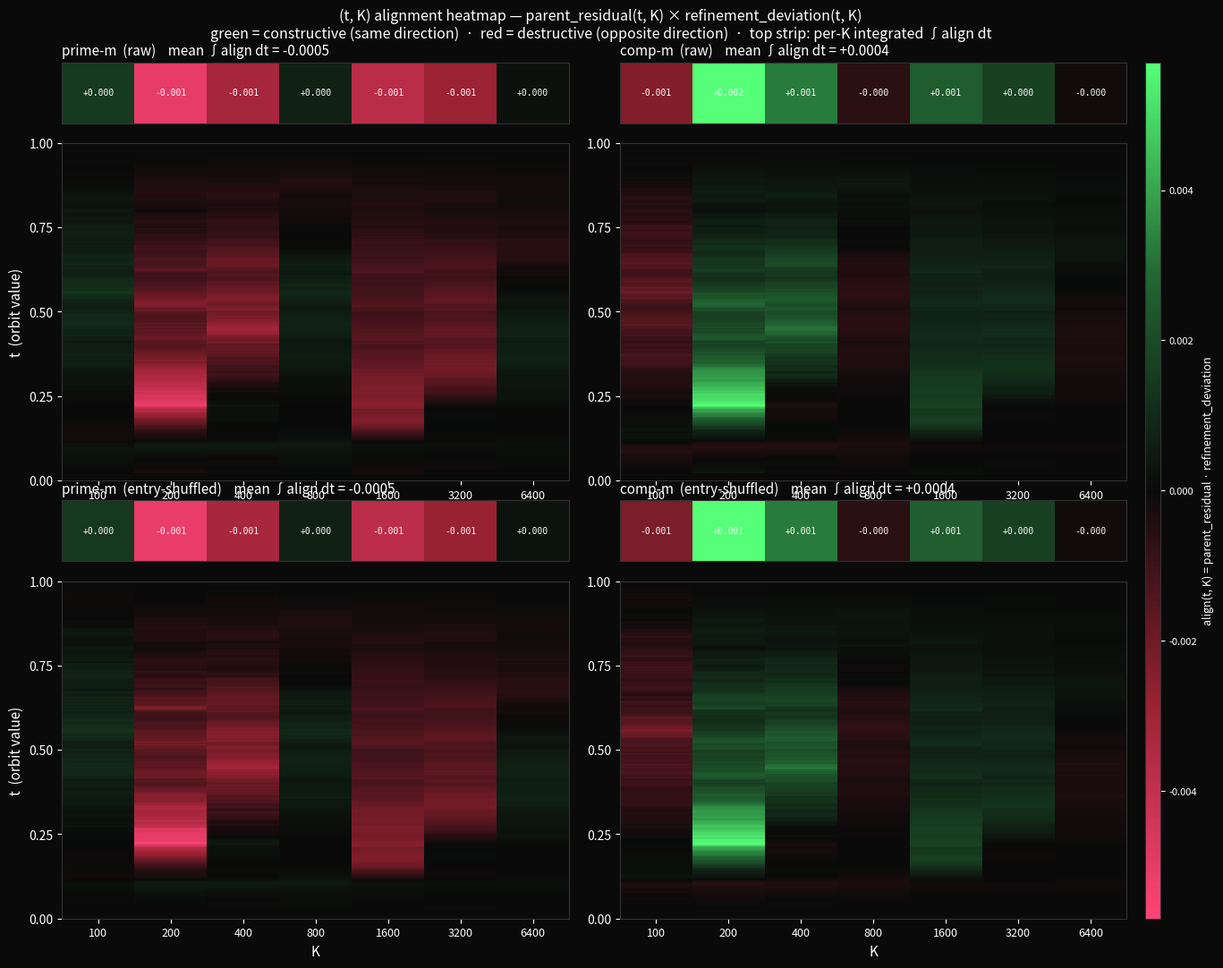

Reproduce this figure in Python.
"""
EXP-DSUBN-04: (t, K) alignment heatmap.

Localizes the interaction between the parent C_Surv residual and the
refinement deviation across (t, K):

  align(t, K) = (F_N^{surv}(t, K) − t) × (F_N^{ref}(t, K) − F_N^{surv}(t, K))
                ────────────────────────   ────────────────────────────────
                parent residual at (t, K)  refinement deviation at (t, K)

Per-(t, K) sign:
  +  parent and refinement push in the same t-direction (constructive)
  −  parent and refinement push in opposite t-directions (destructive)

The integral ∫align(t, K) dt at fixed K is proportional to the
covariance contributing to the cross-K Pearson ρ that EXP-DSUBN-01
measured. So this chart is the spatial decomposition of the effect
EXP-DSUBN-03 measured globally (small K-noisy refinement, parent
ρ = 0.73, prime-m ρ = 0.91, comp-m ρ = 0.24).

Layout: 2×2. Cols: prime-m, comp-m. Rows: raw, entry-shuffled
(the EXP-DSUBN-02 destroyer). Each cell has a thin per-K integrated
∫align dt strip above the main heatmap.

Aligned with VISUAL-REDUCTION-DISCIPLINE.md §hierarchy (arithmetic
tomography: parent held fixed; refinement contribution decomposed
by (t, K) coordinates).
"""

import time
import numpy as np
import matplotlib.pyplot as plt
from matplotlib.colors import LinearSegmentedColormap
from matplotlib.gridspec import GridSpec
from sympy import isprime

W = 9
n_0 = 2
n_1 = n_0 + W - 1
PRECISION = 18
K_VALUES = [100, 200, 400, 800, 1600, 3200, 6400]
T_GRID = np.linspace(0.0, 1.0, 401)
SEED = 42

LABELS = ['C_Surv', 'C_Surv_prime_m', 'C_Surv_comp_m']


def n_primes_vec(n, k):
    blocks = (k + n - 2) // (n - 1)
    m = np.arange(1, blocks * n + 1, dtype=np.int64)
    m_valid = m[m % n != 0]
    return (n * m_valid[:k]).astype(np.int64)


def build_atom_sequences(k):
    parts = [(n, n_primes_vec(n, k)) for n in range(n_0, n_1 + 1)]
    all_atoms = np.concatenate([arr for _, arr in parts])
    stream_tag = np.concatenate([np.full_like(arr, n)
                                 for n, arr in parts])
    unique_vals, first_idx, counts = np.unique(
        all_atoms, return_index=True, return_counts=True)
    surv_mask = counts == 1
    S = unique_vals[surv_mask]
    sources_S = stream_tag[first_idx[surv_mask]]
    m_S = S // sources_S
    prime_m_arr = np.array([isprime(int(m)) for m in m_S])

    S_set = set(int(c) for c in S)
    S_prime_set = set(int(c) for c, pm in zip(S, prime_m_arr) if pm)
    S_comp_set = set(int(c) for c, pm in zip(S, prime_m_arr) if not pm)

    seen = set()
    unique_in_appearance = []
    for c in all_atoms:
        c_int = int(c)
        if c_int not in seen:
            seen.add(c_int)
            unique_in_appearance.append(c_int)

    return {
        'C_Surv':         [c for c in unique_in_appearance if c in S_set],
        'C_Surv_prime_m': [c for c in unique_in_appearance if c in S_prime_set],
        'C_Surv_comp_m':  [c for c in unique_in_appearance if c in S_comp_set],
    }


def make_orbit(atom_seq):
    ds = ''.join(str(c) for c in atom_seq)
    L = len(ds)
    ds_arr = np.frombuffer(ds.encode(), dtype=np.uint8) - ord('0')
    weights = 10.0 ** (-(np.arange(PRECISION) + 1))
    pad = np.concatenate([ds_arr, np.zeros(PRECISION, dtype=np.uint8)])
    orbit = np.zeros(L, dtype=np.float64)
    for j in range(PRECISION):
        orbit += pad[j:j + L] * weights[j]
    return orbit


def F_N_on_grid(orbit, t_grid):
    sorted_v = np.sort(orbit)
    return np.searchsorted(sorted_v, t_grid, side='right') / len(sorted_v)


def shuffle_seq(seq, rng):
    indices = rng.permutation(len(seq))
    return [seq[i] for i in indices]


# --- Sweep ---

F_raw = {lbl: np.zeros((len(K_VALUES), len(T_GRID))) for lbl in LABELS}
F_shuf = {lbl: np.zeros((len(K_VALUES), len(T_GRID))) for lbl in LABELS}

rng = np.random.default_rng(SEED)
t0 = time.time()
for ki, K in enumerate(K_VALUES):
    seqs = build_atom_sequences(K)
    for lbl in LABELS:
        F_raw[lbl][ki, :] = F_N_on_grid(make_orbit(seqs[lbl]), T_GRID)
        F_shuf[lbl][ki, :] = F_N_on_grid(
            make_orbit(shuffle_seq(seqs[lbl], rng)), T_GRID)
    print(f"K = {K} done (t = {time.time() - t0:.1f}s)")

# --- Alignment matrices ---

parent_raw  = F_raw['C_Surv']  - T_GRID[None, :]
parent_shuf = F_shuf['C_Surv'] - T_GRID[None, :]

dev_raw_prime  = F_raw['C_Surv_prime_m']  - F_raw['C_Surv']
dev_raw_comp   = F_raw['C_Surv_comp_m']   - F_raw['C_Surv']
dev_shuf_prime = F_shuf['C_Surv_prime_m'] - F_shuf['C_Surv']
dev_shuf_comp  = F_shuf['C_Surv_comp_m']  - F_shuf['C_Surv']

align_raw_prime  = parent_raw  * dev_raw_prime
align_raw_comp   = parent_raw  * dev_raw_comp
align_shuf_prime = parent_shuf * dev_shuf_prime
align_shuf_comp  = parent_shuf * dev_shuf_comp


def per_K_integrated(align):
    dt = T_GRID[1] - T_GRID[0]
    return align.sum(axis=1) * dt


ints_raw_prime  = per_K_integrated(align_raw_prime)
ints_raw_comp   = per_K_integrated(align_raw_comp)
ints_shuf_prime = per_K_integrated(align_shuf_prime)
ints_shuf_comp  = per_K_integrated(align_shuf_comp)

print()
print("Per-K integrated ∫align dt (drives ρ-shift sign):")
print(f"{'K':>6}  {'prime raw':>12}  {'prime shuf':>12}  "
      f"{'comp raw':>12}  {'comp shuf':>12}")
for ki, K in enumerate(K_VALUES):
    print(f"{K:>6}  "
          f"{ints_raw_prime[ki]:>+12.6f}  {ints_shuf_prime[ki]:>+12.6f}  "
          f"{ints_raw_comp[ki]:>+12.6f}  {ints_shuf_comp[ki]:>+12.6f}")

print()
print("Mean over K (sign predicts ρ-shift direction at residual_kshape):")
print(f"  prime raw       {ints_raw_prime.mean():+.6f}   "
      f"(prime-m ρ = 0.91 vs parent 0.73 → constructive expected)")
print(f"  prime shuffled  {ints_shuf_prime.mean():+.6f}")
print(f"  comp  raw       {ints_raw_comp.mean():+.6f}   "
      f"(comp-m ρ = 0.24 vs parent 0.73 → destructive expected)")
print(f"  comp  shuffled  {ints_shuf_comp.mean():+.6f}")

# --- Plot ---

divcmap = LinearSegmentedColormap.from_list('align', [
    '#ff4477',  # vivid red (negative)
    '#992233',  # dark red
    '#0a0a0a',  # black (zero)
    '#226633',  # dark green
    '#55ff77',  # vivid green (positive)
])

vmax = max(np.abs(align_raw_prime).max(), np.abs(align_raw_comp).max(),
           np.abs(align_shuf_prime).max(), np.abs(align_shuf_comp).max())
bar_vmax = max(np.abs(ints_raw_prime).max(), np.abs(ints_raw_comp).max(),
               np.abs(ints_shuf_prime).max(), np.abs(ints_shuf_comp).max())

fig = plt.figure(figsize=(14, 11))
fig.patch.set_facecolor('#0a0a0a')

gs = GridSpec(4, 2, figure=fig,
              height_ratios=[0.18, 1.0, 0.18, 1.0],
              hspace=0.10, wspace=0.10,
              left=0.07, right=0.92, top=0.93, bottom=0.06)

panels = [
    (0, 1, 0, 'prime-m  (raw)',                  align_raw_prime,  ints_raw_prime),
    (0, 1, 1, 'comp-m  (raw)',                   align_raw_comp,   ints_raw_comp),
    (2, 3, 0, 'prime-m  (entry-shuffled)',       align_shuf_prime, ints_shuf_prime),
    (2, 3, 1, 'comp-m  (entry-shuffled)',        align_shuf_comp,  ints_shuf_comp),
]

last_im = None
for row_s, row_m, col, title, align, ints in panels:
    ax_bar = fig.add_subplot(gs[row_s, col])
    ax_bar.set_facecolor('#0a0a0a')
    bar_data = ints.reshape(1, -1)
    ax_bar.imshow(bar_data, aspect='auto', cmap=divcmap,
                  vmin=-bar_vmax, vmax=bar_vmax,
                  extent=(-0.5, len(K_VALUES) - 0.5, 0, 1))
    for i, v in enumerate(ints):
        ax_bar.text(i, 0.5, f'{v:+.3f}',
                    color='white', fontsize=7,
                    ha='center', va='center', family='monospace')
    ax_bar.set_xticks([])
    ax_bar.set_yticks([])
    ax_bar.set_title(f"{title}    "
                     f"mean ∫align dt = {ints.mean():+.4f}",
                     color='white', fontsize=11, loc='left')
    for sp in ax_bar.spines.values():
        sp.set_color('#333')

    ax = fig.add_subplot(gs[row_m, col])
    ax.set_facecolor('#0a0a0a')
    last_im = ax.imshow(align.T, aspect='auto', cmap=divcmap,
                        vmin=-vmax, vmax=vmax,
                        extent=(-0.5, len(K_VALUES) - 0.5, 0, 1),
                        origin='lower', interpolation='nearest')
    ax.set_xticks(range(len(K_VALUES)))
    ax.set_xticklabels([str(K) for K in K_VALUES],
                       color='white', fontsize=9)
    ax.set_yticks([0, 0.25, 0.5, 0.75, 1.0])
    ax.tick_params(colors='white')
    if row_m == 3:
        ax.set_xlabel('K', color='white', fontsize=11)
    if col == 0:
        ax.set_ylabel('t  (orbit value)', color='white', fontsize=11)
    for sp in ax.spines.values():
        sp.set_color('#333')

cbar_ax = fig.add_axes([0.935, 0.06, 0.012, 0.87])
cbar = plt.colorbar(last_im, cax=cbar_ax)
cbar.set_label('align(t, K) = parent_residual · refinement_deviation',
               color='white', fontsize=9)
cbar.ax.tick_params(colors='white', labelsize=8)
cbar.outline.set_edgecolor('#333')

fig.suptitle(
    '(t, K) alignment heatmap — '
    'parent_residual(t, K) × refinement_deviation(t, K)\n'
    'green = constructive (same direction)  ·  '
    'red = destructive (opposite direction)  ·  '
    'top strip: per-K integrated ∫align dt',
    color='white', fontsize=11.5, y=0.985)

plt.savefig('alignment_heatmap.png', dpi=170,
            facecolor='#0a0a0a', bbox_inches='tight')
print()
print('-> alignment_heatmap.png')
